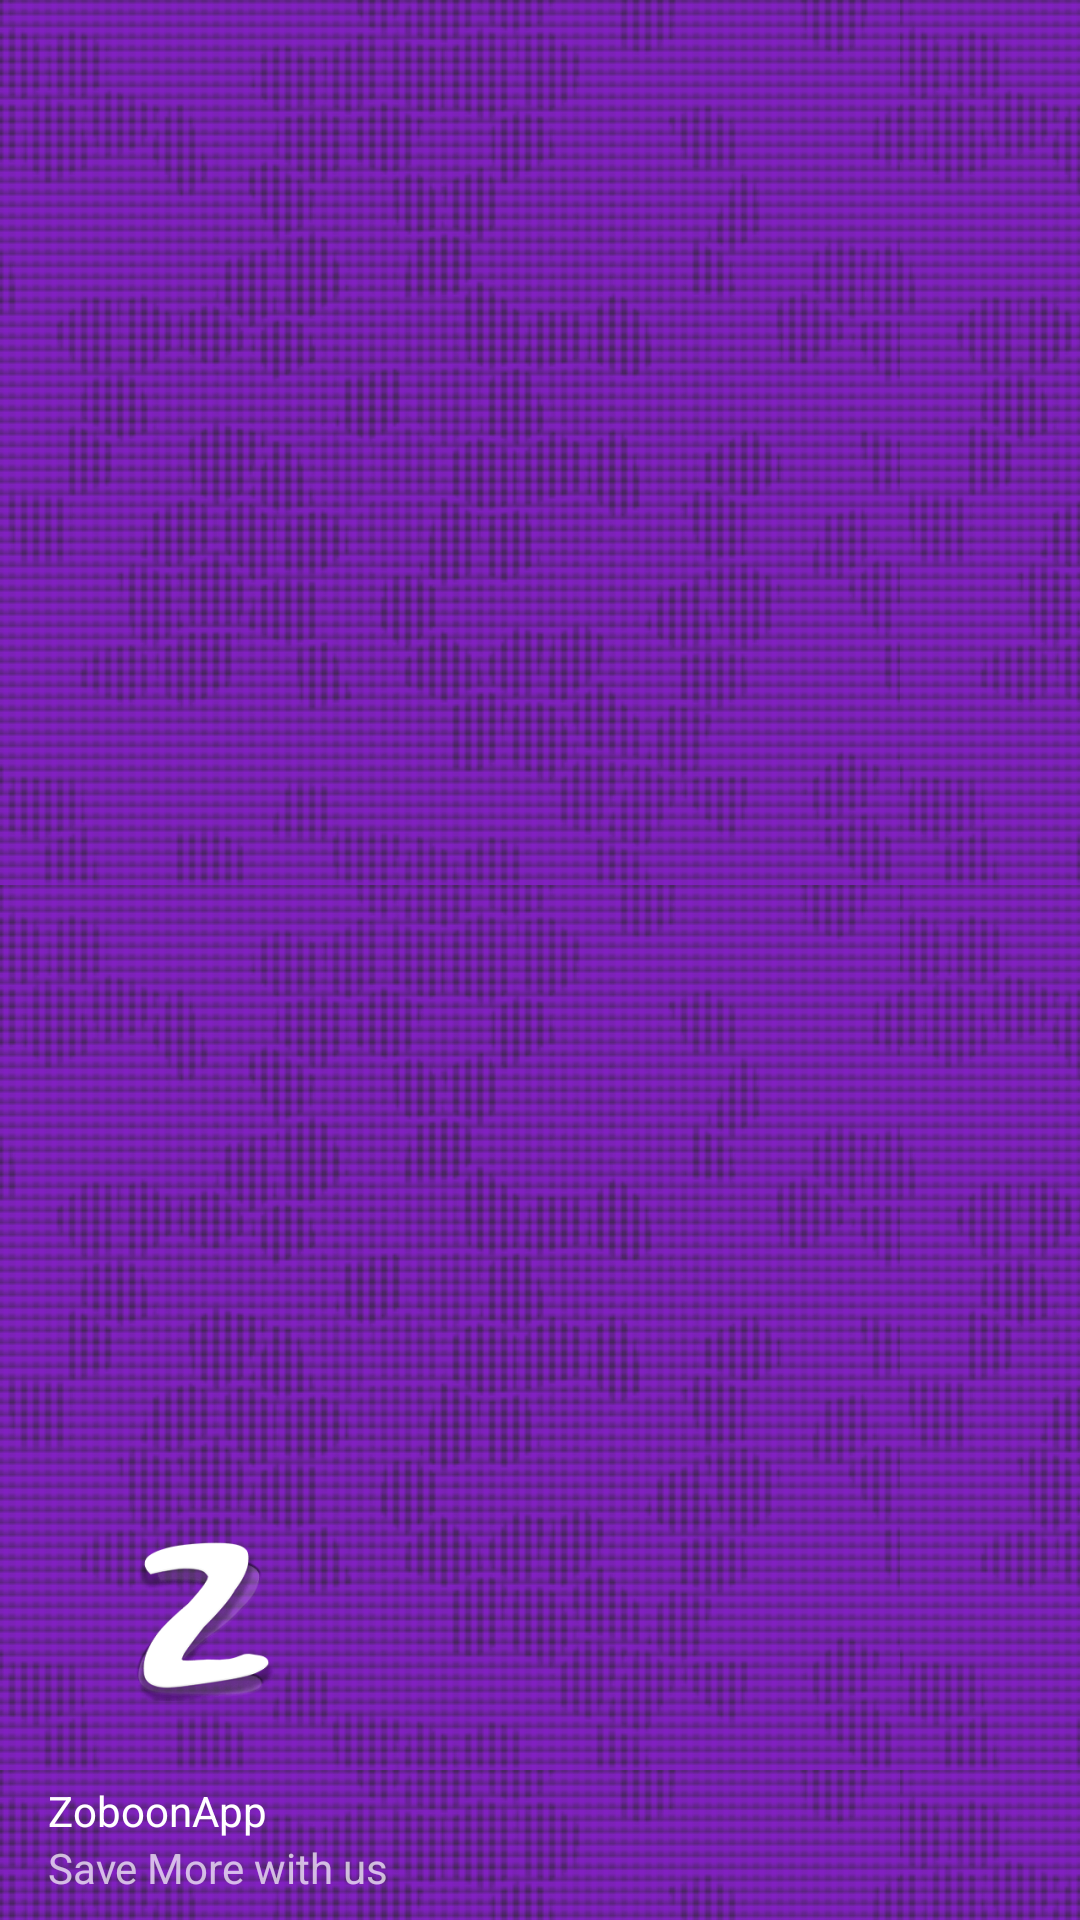

Here is an Android app screen rendered from its layout file. Give the layout XML and the strings, colors and styles it references.
<!-- AndroidManifest.xml: application theme AppTheme.NoActionBar -->
<!-- res/layout/nav_header_main.xml -->
<?xml version="1.0" encoding="utf-8"?>
<LinearLayout
    xmlns:android="http://schemas.android.com/apk/res/android"
    xmlns:app="http://schemas.android.com/apk/res-auto"
    android:layout_width="match_parent"
    android:layout_height="@dimen/nav_header_height"
    android:background="@drawable/side_nav_bar"
    android:gravity="bottom"
    android:orientation="vertical"
    android:paddingBottom="@dimen/activity_vertical_margin"
    android:paddingLeft="@dimen/activity_horizontal_margin"
    android:paddingRight="@dimen/activity_horizontal_margin"
    android:paddingTop="@dimen/activity_vertical_margin"
    android:theme="@style/ThemeOverlay.AppCompat.Dark">

    <ImageView
        android:id="@+id/imageView"
        android:layout_width="wrap_content"
        android:layout_height="wrap_content"
        android:paddingTop="@dimen/nav_header_vertical_spacing"
        app:srcCompat="@mipmap/ic_launcher_foreground"/>

    <TextView
        android:id="@+id/lblAppVer"
        android:layout_width="wrap_content"
        android:layout_height="wrap_content"
        android:paddingTop="@dimen/nav_header_vertical_spacing"
        android:text="@string/app_name"
        android:textAppearance="@style/TextAppearance.AppCompat.Body1"/>

    <TextView
        android:id="@+id/textView"
        android:layout_width="wrap_content"
        android:layout_height="wrap_content"
        android:text="@string/app_slogan"/>

</LinearLayout>
<!-- resources referenced by this layout -->
<resources>
  <dimen name="activity_horizontal_margin">16dp</dimen>
  <dimen name="activity_vertical_margin">8dp</dimen>
  <dimen name="nav_header_height">176dp</dimen>
  <dimen name="nav_header_vertical_spacing">0dp</dimen>
  <!-- drawable side_nav_bar (drawable) -->
  <?xml version="1.0" encoding="utf-8"?>
  <layer-list xmlns:android="http://schemas.android.com/apk/res/android" android:opacity="opaque">
  
      
      <item android:drawable="@color/window_background"/>
  
      
      <item >
  
          <bitmap android:tileMode="repeat"
              android:src="@drawable/dark_mosaic"
              android:gravity="center"/>
  
      </item>
     
  
  </layer-list>
  
  
  <!-- mipmap ic_launcher_foreground: png bitmap (mipmap-hdpi, 5488 bytes) -->
  <string name="app_name">ZoboonApp</string>
  <string name="app_slogan">Save More with us</string>
  <style name="AppTheme.NoActionBar">
          <item name="windowActionBar">false</item>
          <item name="windowNoTitle">true</item>
      </style>
  <color name="window_background">#8120c1</color>
  <!-- drawable dark_mosaic: png bitmap (drawable, 9762 bytes) -->
</resources>
